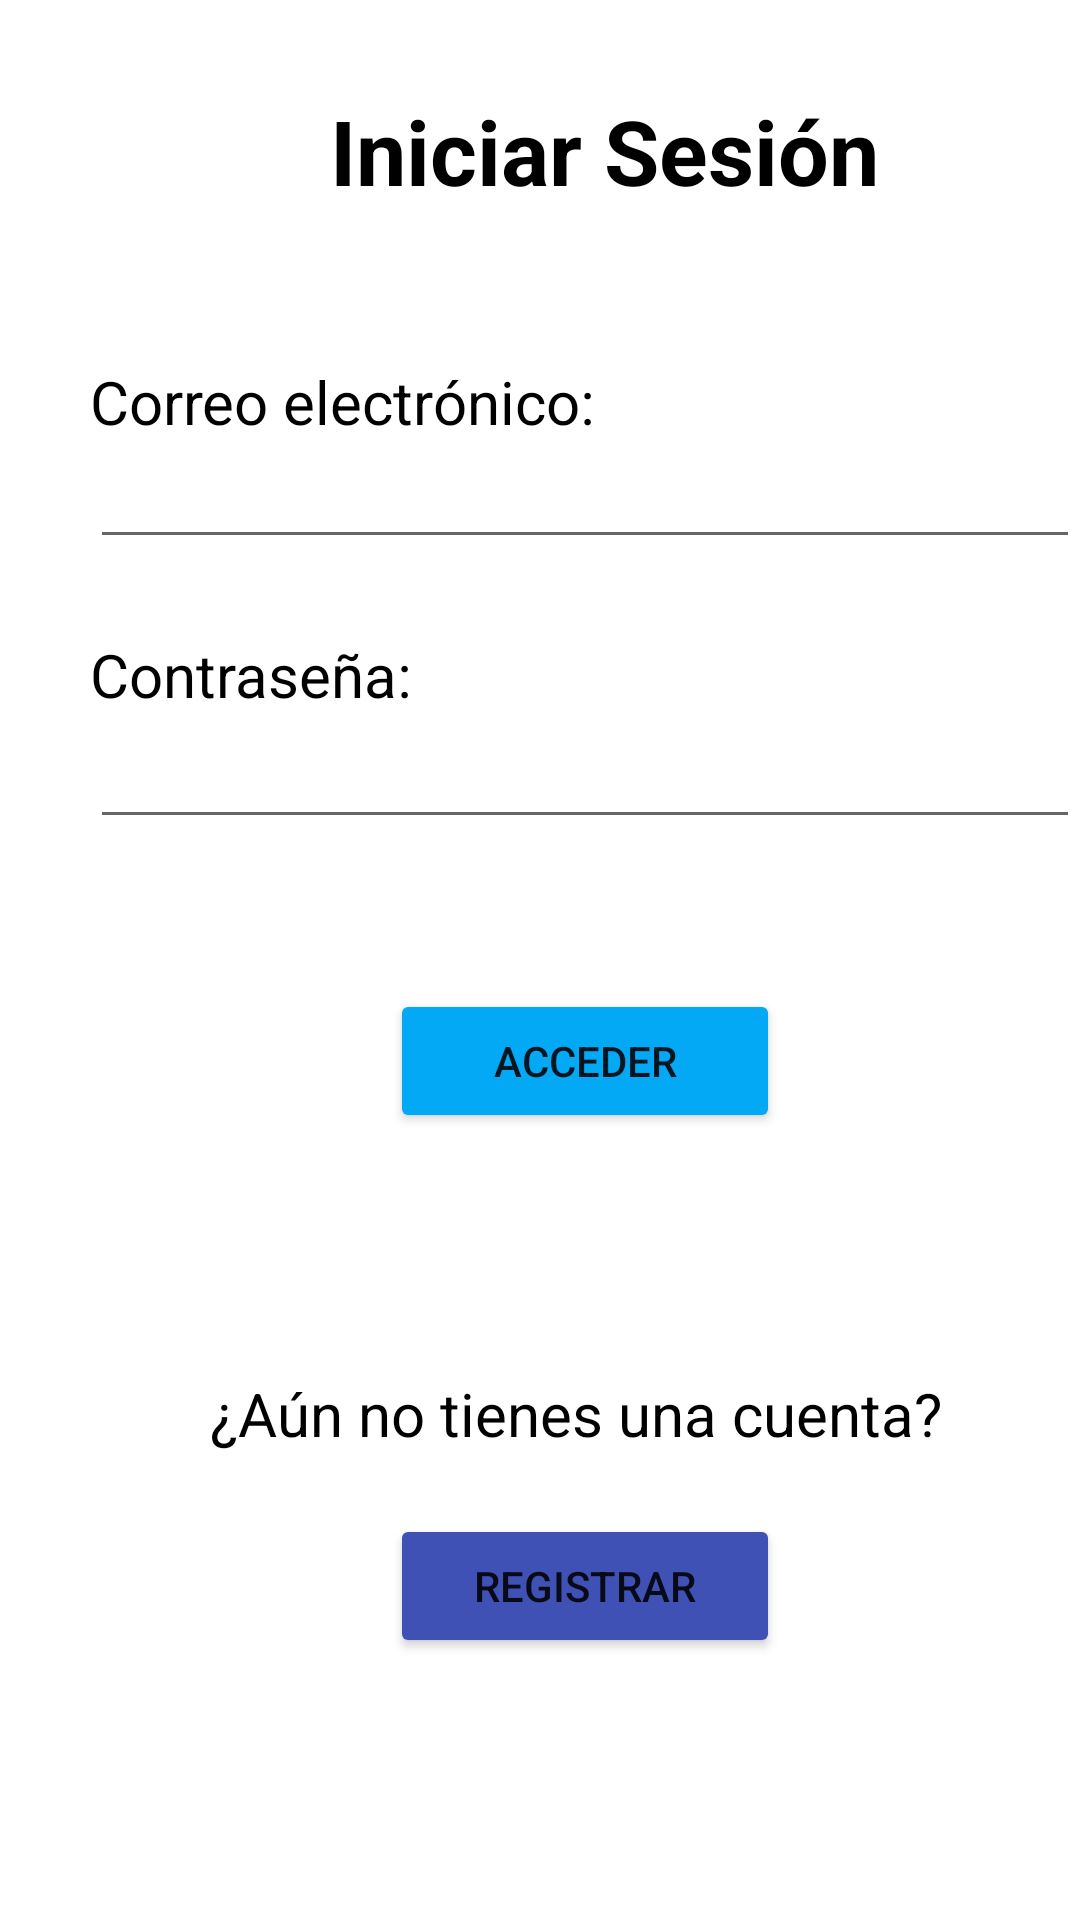

Layout XML and referenced resources for this Android screen:
<!-- AndroidManifest.xml: application theme Theme.Trobify -->
<!-- res/layout/activity_login.xml -->
<?xml version="1.0" encoding="utf-8"?>
<androidx.constraintlayout.widget.ConstraintLayout xmlns:android="http://schemas.android.com/apk/res/android"
    xmlns:app="http://schemas.android.com/apk/res-auto"
    xmlns:tools="http://schemas.android.com/tools"
    android:layout_width="match_parent"
    android:layout_height="match_parent"
    tools:context=".controladores.Login">

    <LinearLayout
        android:layout_width="match_parent"
        android:layout_height="match_parent"
        android:orientation="vertical"
        app:layout_constraintBottom_toBottomOf="parent"
        app:layout_constraintEnd_toEndOf="parent"
        app:layout_constraintHorizontal_bias="1.0"
        app:layout_constraintStart_toStartOf="parent"
        app:layout_constraintTop_toTopOf="parent"
        app:layout_constraintVertical_bias="1.0">

        <TextView
            android:id="@+id/textViewTitle"
            android:layout_width="wrap_content"
            android:layout_height="wrap_content"
            android:layout_marginStart="110dp"
            android:layout_marginTop="30dp"
            android:fontFamily="sans-serif"
            android:text="Iniciar Sesión"
            android:textAlignment="viewStart"
            android:textColor="#000000"
            android:textSize="30sp"
            android:textStyle="bold" />

        <LinearLayout
            android:layout_width="match_parent"
            android:layout_height="wrap_content"
            android:orientation="vertical">

            <TextView
                android:id="@+id/textViewEmail"
                android:layout_width="wrap_content"
                android:layout_height="wrap_content"
                android:layout_marginStart="30dp"
                android:layout_marginTop="50dp"
                android:text="@string/correo_electr_nico"
                android:textColor="#000000"
                android:textSize="20sp" />

            <EditText
                android:id="@+id/editTextLoginEmail"
                android:layout_width="330dp"
                android:layout_height="39dp"
                android:layout_marginStart="30dp"
                android:ems="10"
                android:inputType="textEmailAddress" />

            <TextView
                android:id="@+id/textViewPass"
                android:layout_width="wrap_content"
                android:layout_height="wrap_content"
                android:layout_marginStart="30dp"
                android:layout_marginTop="25dp"
                android:text="@string/contrase_a"
                android:textColor="#000000"
                android:textSize="20sp" />

            <EditText
                android:id="@+id/editTextLoginPassword"
                android:layout_width="330dp"
                android:layout_height="wrap_content"
                android:layout_marginStart="30dp"
                android:ems="10"
                android:inputType="textPassword" />
        </LinearLayout>

        <LinearLayout
            android:layout_width="match_parent"
            android:layout_height="wrap_content"
            android:orientation="vertical">

            <Button
                android:id="@+id/buttonAcces"
                android:layout_width="130dp"
                android:layout_height="wrap_content"
                android:layout_marginStart="130dp"
                android:layout_marginTop="50dp"
                android:backgroundTint="#03A9F4"
                android:text="Acceder" />

            <TextView
                android:id="@+id/textViewAunNo"
                android:layout_width="wrap_content"
                android:layout_height="wrap_content"
                android:layout_marginLeft="70dp"
                android:layout_marginTop="80dp"
                android:text="@string/a_n_no_tienes_cuenta"
                android:textColor="#000000"
                android:textSize="20sp" />

            <Button
                android:id="@+id/buttonRegister"
                android:layout_width="130dp"
                android:layout_height="wrap_content"
                android:layout_marginStart="130dp"
                android:layout_marginTop="20dp"
                android:backgroundTint="#3F51B5"
                android:text="@string/registrar" />
        </LinearLayout>

    </LinearLayout>

</androidx.constraintlayout.widget.ConstraintLayout>
<!-- resources referenced by this layout -->
<resources>
  <string name="a_n_no_tienes_cuenta">¿Aún no tienes una cuenta?</string>
  <string name="contrase_a">Contraseña:</string>
  <string name="correo_electr_nico">Correo electrónico:</string>
  <string name="registrar">Registrar</string>
  <style name="Theme.Trobify" parent="Theme.MaterialComponents.Light">
          
          <item name="colorPrimary">@color/purple_500</item>
          <item name="colorPrimaryVariant">@color/purple_700</item>
          <item name="colorOnPrimary">@color/white</item>
          
          <item name="colorSecondary">@color/teal_200</item>
          <item name="colorSecondaryVariant">@color/teal_700</item>
          <item name="colorOnSecondary">@color/black</item>
          
          <item name="android:statusBarColor" tools:targetApi="l">?attr/colorPrimaryVariant</item>
          
      </style>
  <!-- not gathered from this repository: default colours our renderer supplied (Android Studio template values) -->
  <color name="purple_500">#FF6200EE</color>
  <color name="purple_700">#FF3700B3</color>
  <color name="teal_200">#FF03DAC5</color>
  <color name="teal_700">#FF018786</color>
  <color name="black">#FF000000</color>
  <color name="white">#FFFFFFFF</color>
</resources>
